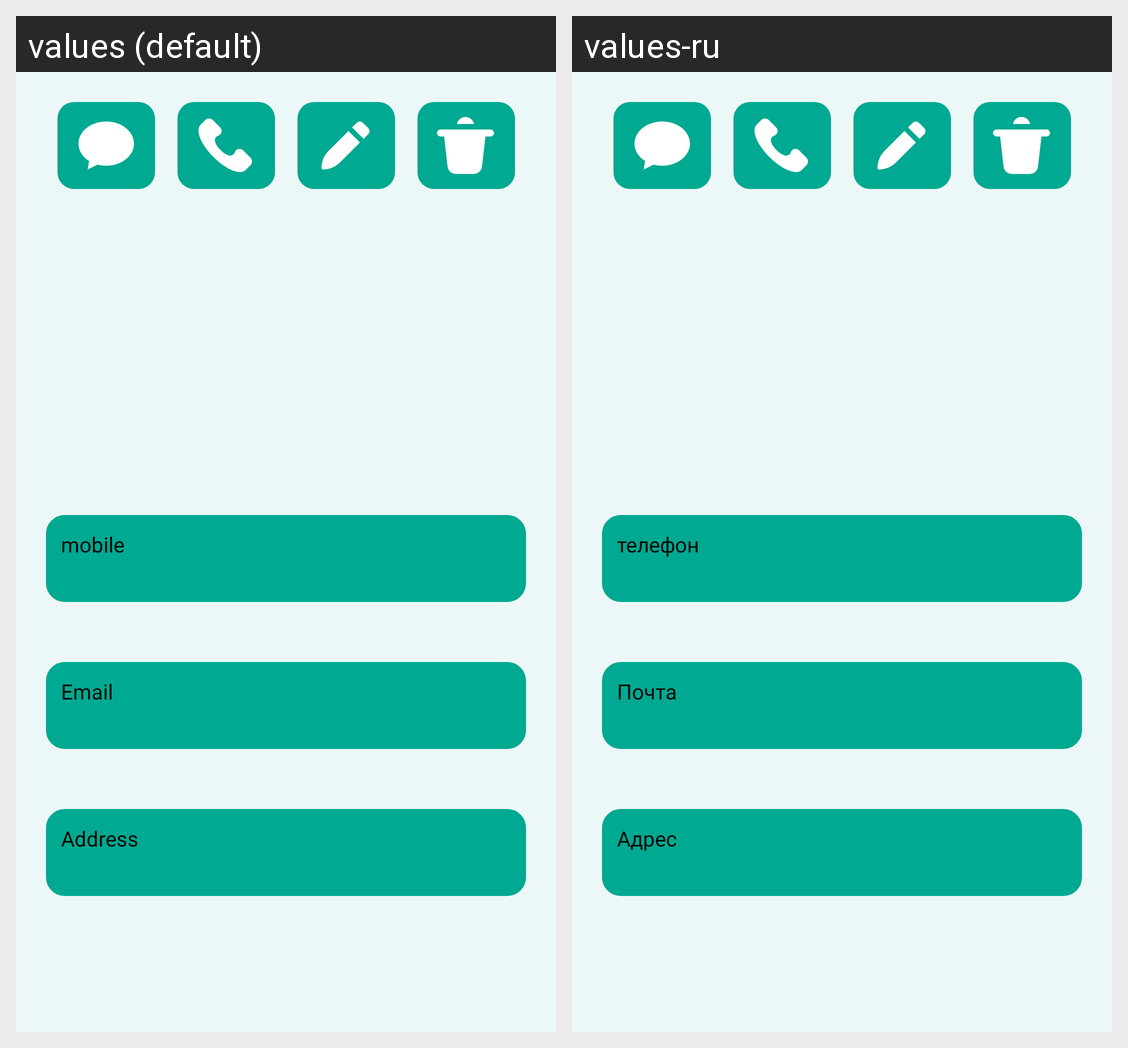

Here is an Android app screen in its default locale and in the app's own translations. Write out the translated-string differences for the strings that appear on this screen.
Android screen res/layout/fragment_info_contact.xml rendered under 2 locales, left to right: values (default), values-ru. Device: Nexus 5 (rendered at 1080×1920; each locale shown at half size, 540×960, under a caption strip naming it); theme Theme.Hangouts.
Strings drawn on this screen, with the default value and each locale's value (text and hints the layout hard-codes, and strings that could not be matched under every locale, appear in the picture but are not listed):

mobile
  values: mobile
  values-ru: телефон

email
  values: Email
  values-ru: Почта

address
  values: Address
  values-ru: Адрес
